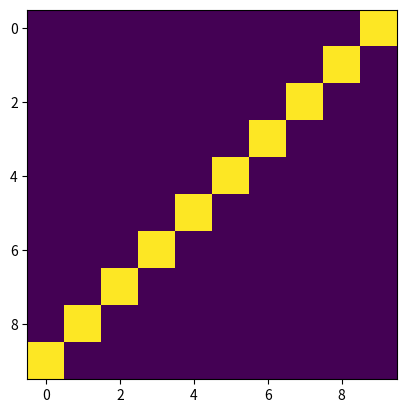

The matplotlib source for this figure:
import matplotlib.pyplot as plt

'''matriz = [[1,2,3,4] , [4,5,6,7], [7,8,9,10]]
plt.imshow(matriz,'hot')
plt.colorbar()
plt.show()

matriz = [[1,2,3,4], [4,5,6,7], [7,8,9,10]]
print(matriz[0])
print(type(matriz[0]))
print(matriz[0][2])
matriz = [[1,2,3,4], [4,5,6,7], [7,8,9,10]]
for i in range(len(matriz)):
    for j in range(len(matriz[0])):
        print(f"matriz[{i}][{j}] = {matriz[i][j]}")


def mostra_matriz(matriz):
    for linha in matriz:
        print(linha)
    return

def cria_matriz(linhas,colunas):
    matriz = []
    for i in range(linhas):
        linha = []
        for j in range(colunas):
            linha.append(0)
        matriz.append(linha)
    return matriz
def imagem(matriz):
    plt.imshow(matriz, 'hot')
    plt.colorbar()
    plt.show()
    return
def cria_diagonal_ruim(linhas, colunas):
    diagonal = cria_matriz(10,10)
    for i in range(len(diagonal)):
        for j in range(len(diagonal[0])):
            if i == j:
                diagonal[i][i] = 1
    return diagonal
def cria_diagonal_bom(linhas,colunas):
    diagonal = cria_matriz(linhas,colunas)
    for i in range(len(diagonal)):
        diagonal[i][i] = 1
    return diagonal

xadrez = cria_matriz(8,8)
for i in range(len(xadrez)):
    for j in range(len(xadrez[0])):
        if i%2 == 0:
            if j%2 == 0:
                xadrez[i][j] = 0
            else:
                xadrez[i][j] = 1
        else:
            if j%2 == 0:
                xadrez[i][j] = 1
            else:
                xadrez[i][j] = 0
#imagem(xadrez)
circulo = cria_matriz(1000,1000)
raio = len(circulo)/2
for i in range(len(circulo)):
    for j in range(len(circulo[0])):
        if (i-raio)**2 + (j-raio)**2 <= raio ** 2:
            circulo[i][j] = i
        else:
            circulo[i][j] = 0
imagem(circulo)'''


'''def cria_matriz(linhas, colunas):
    matriz = []
    for i in range(linhas):
        linha = []
        for j in range(colunas):
            linha.append(0)
        matriz.append(linha)
    return matriz


def mostra_matriz(matriz):
    for linha in matriz:
        print(linha)


def diagonal_principal(matriz):
    for i in range(min(len(matriz), len(matriz[0]))):
        matriz[i][i] = 1


def diagonal_secundaria(matriz):
    linhas = len(matriz)
    colunas = len(matriz[0])
    for i in range(linhas):
        j = colunas - 1 - i
        if 0 <= j < colunas:
            matriz[i][j] = 1


linhas = 10
colunas = 20
matriz = cria_matriz(linhas, colunas)

diagonal_principal(matriz)

mostra_matriz(matriz)


'''
import matplotlib.pyplot as plt

def cria_matriz(linhas, colunas):
    matriz = []
    for i in range(linhas):
        linha = []
        for j in range(colunas):
            linha.append(0)
        matriz.append(linha)
    return matriz

def mostra_matriz(matriz):
    for linha in matriz:
        print(linha)

def diagonal_secundaria(matriz):
    linhas = len(matriz)
    colunas = len(matriz[0])
    for i in range(linhas):
        j = colunas - 1 - i
        if 0 <= j < colunas:
            matriz[i][j] = 1

def mostra_imagem(matriz):
    plt.imshow(matriz)
    plt.colorbar
    plt.show()

linhas = 10
colunas = 10

matriz = cria_matriz(linhas, colunas)
diagonal_secundaria(matriz)

mostra_matriz(matriz)

mostra_imagem(matriz)
